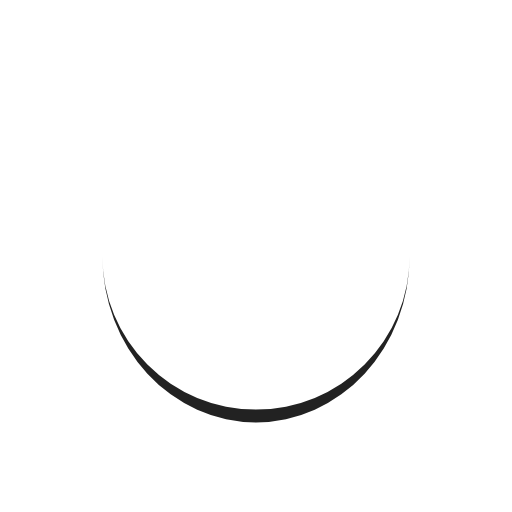
t = 0.00 s
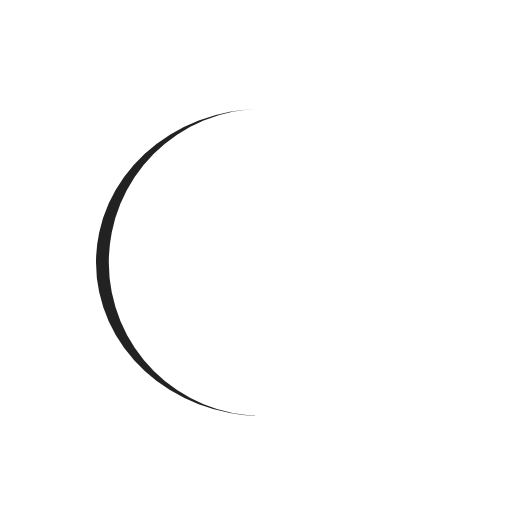
t = 0.20 s
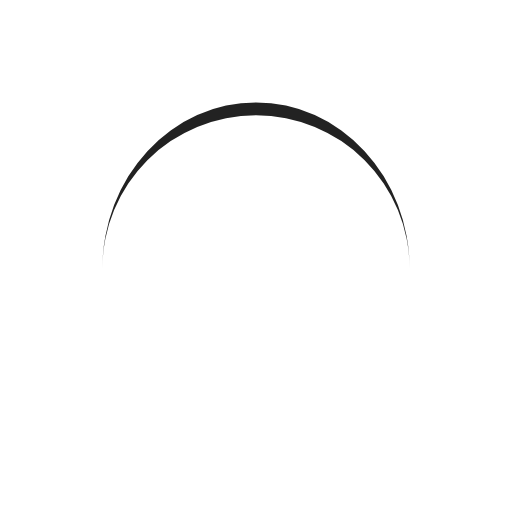
t = 0.40 s
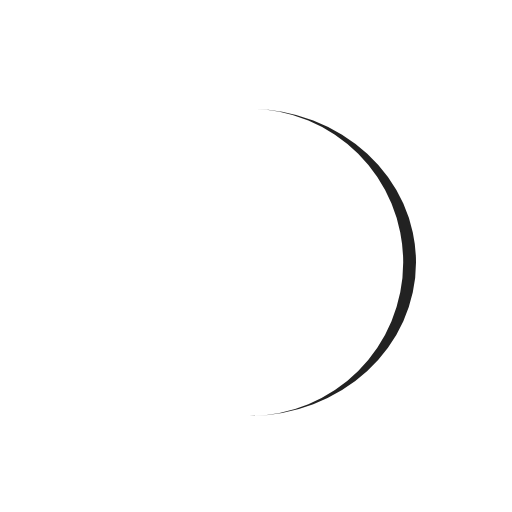
t = 0.60 s

The animated SVG that drew these frames (rendered in a browser with its animation timeline set to each time). Animation: 1 SMIL element (animateTransform=1); one cycle of 0.80 s, repeats indefinitely.

<svg width="200px" height="200px" xmlns="http://www.w3.org/2000/svg" viewBox="0 0 100 100" preserveAspectRatio="xMidYMid" class="lds-eclipse" style="animation-play-state: running; animation-delay: 0s; background: none;"><path ng-attr-d="{{config.pathCmd}}" ng-attr-fill="{{config.color}}" stroke="none" d="M20 50A30 30 0 0 0 80 50A30 32.5 0 0 1 20 50" fill="#222222" transform="rotate(36.8478 50 51.25)" style="animation-play-state: running; animation-delay: 0s;"><animateTransform attributeName="transform" type="rotate" calcMode="linear" values="0 50 51.25;360 50 51.25" keyTimes="0;1" dur="0.8s" begin="0s" repeatCount="indefinite" style="animation-play-state: running; animation-delay: 0s;"></animateTransform></path></svg>
